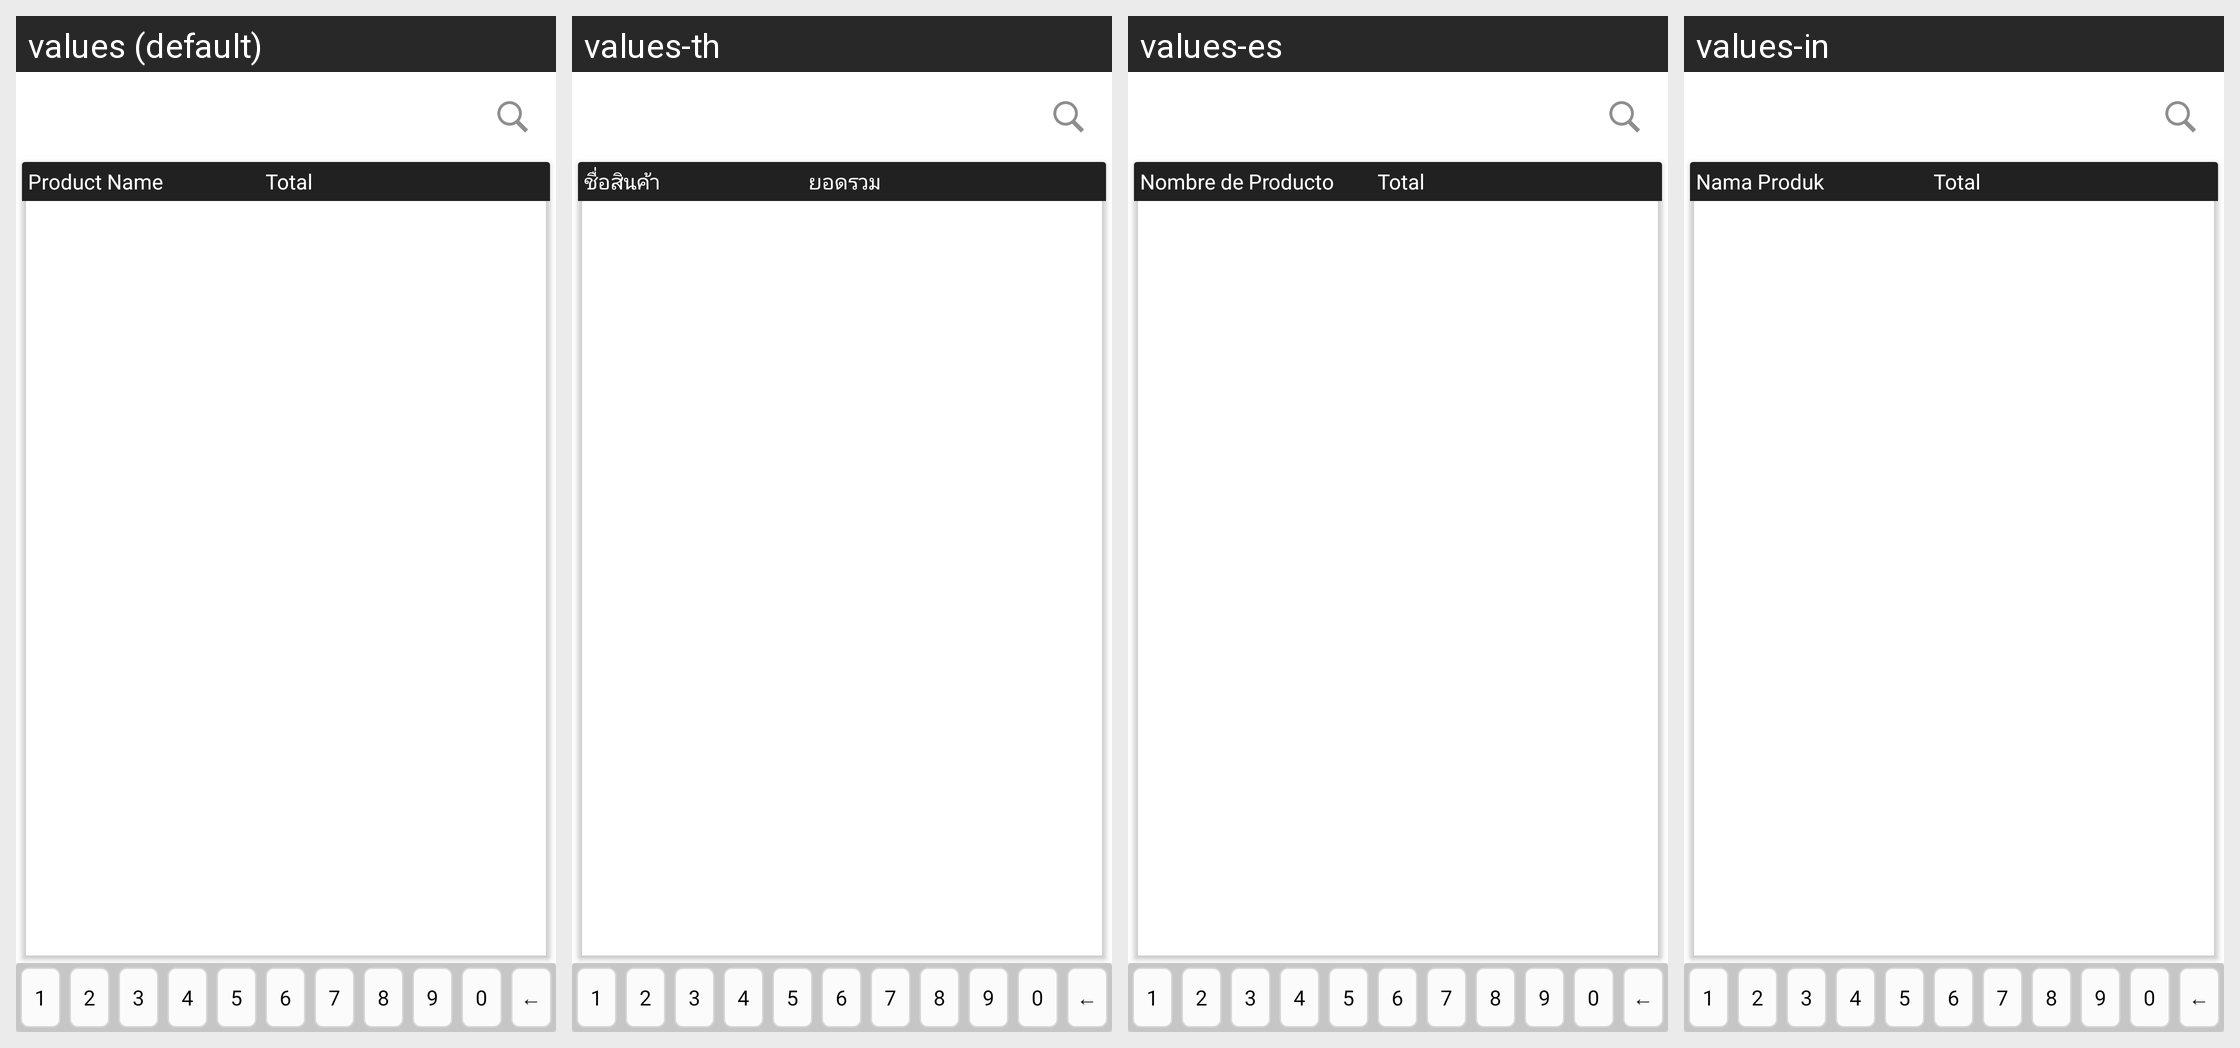

The Android screen above is rendered under several locales of the same app. Produce the string resources it draws, with the default and per-locale values.
Android screen res/layout/fragment_distributor_stock_and_order.xml rendered under 4 locales, left to right: values (default), values-th, values-es, values-in. Device: Nexus 5 (rendered at 1080×1920; each locale shown at half size, 540×960, under a caption strip naming it); theme MVPTheme.Blue.
Other locales in the repository, not shown: values-ar, values-fr, values-lo, values-tr, values-vi, values-zh.
Strings drawn on this screen, with the default value and each locale's value (text and hints the layout hard-codes, and strings that could not be matched under every locale, appear in the picture but are not listed):

product_name
  values: Product Name
  values-th: ชื่อสินค้า
  values-es: Nombre de Producto
  values-in: Nama Produk

total
  values: Total
  values-th: ยอดรวม
  values-es: Total
  values-in: Total
